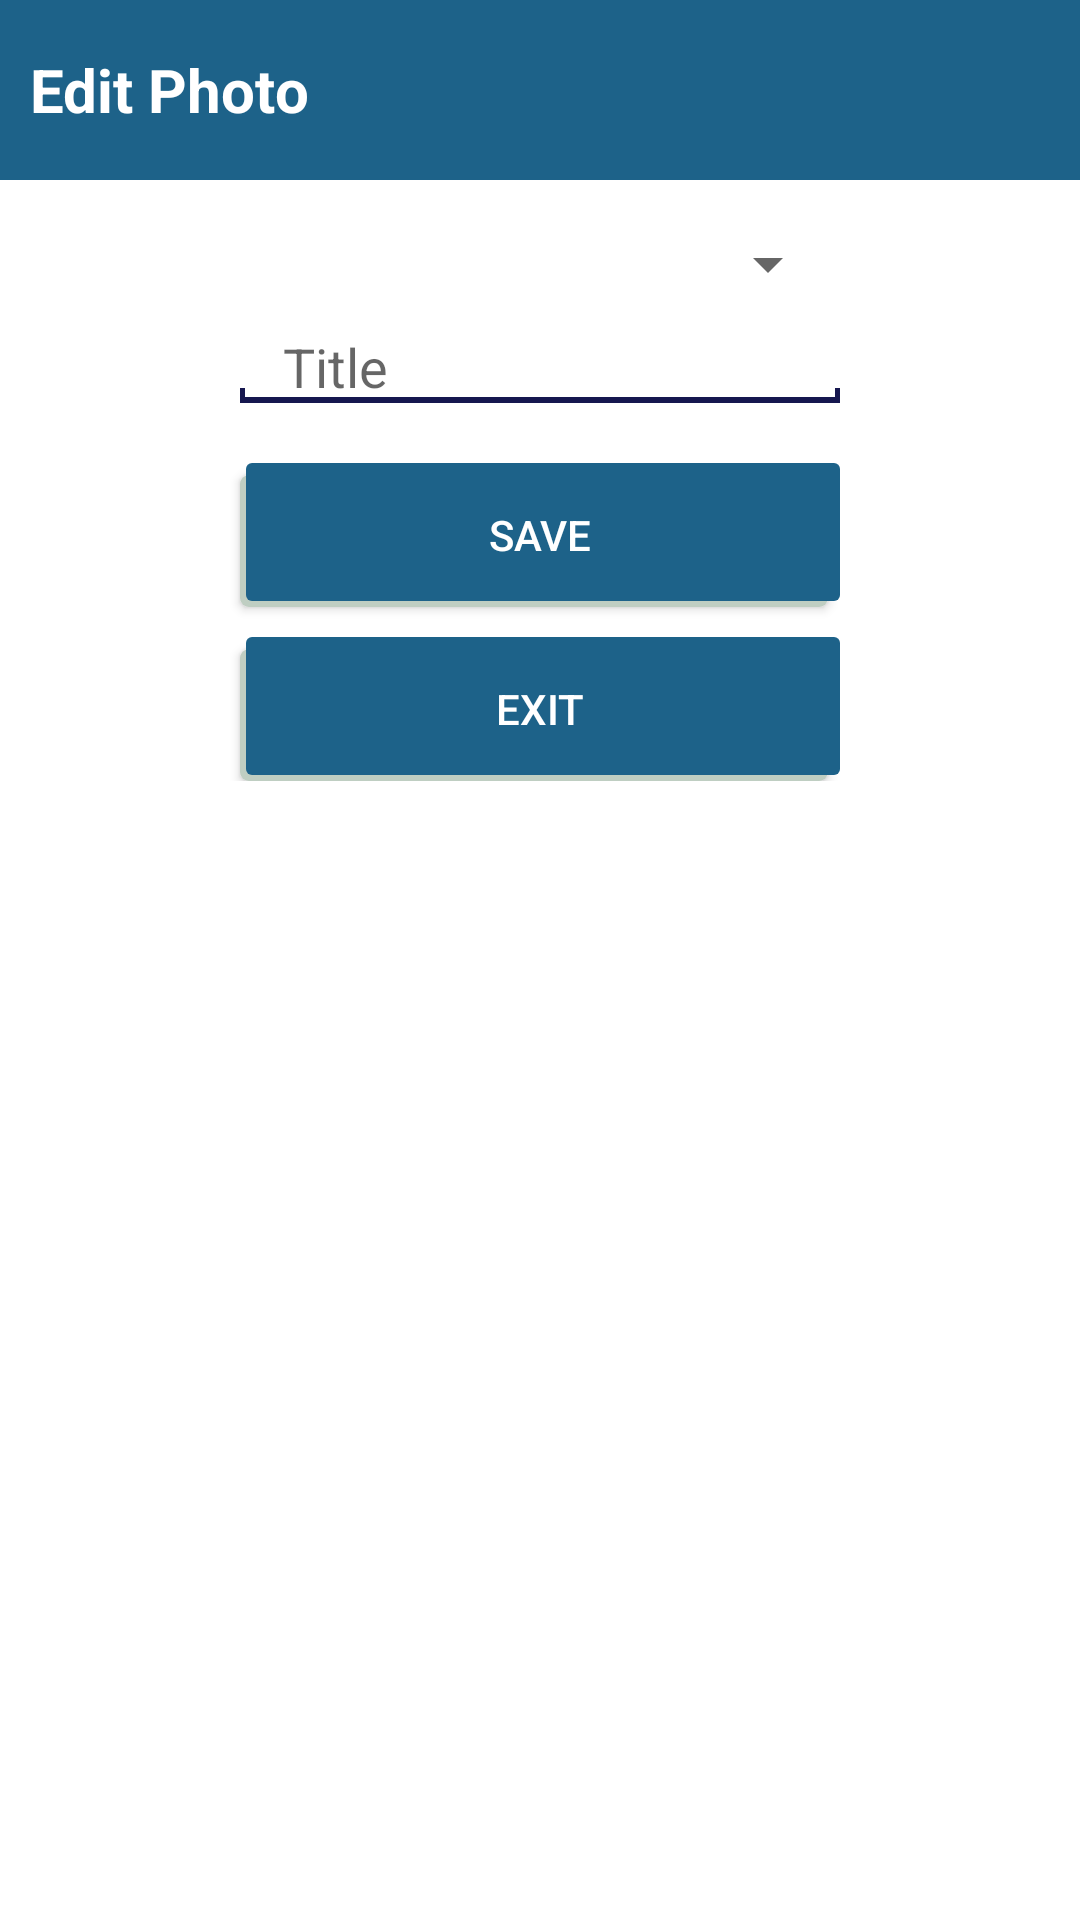

Android layout source for this screen:
<!-- AndroidManifest.xml: application theme AppTheme -->
<!-- res/layout/custom_photo_edit_dialog_box.xml -->
<?xml version="1.0" encoding="utf-8"?>
<RelativeLayout
    xmlns:android="http://schemas.android.com/apk/res/android"
    android:layout_width="match_parent"
    android:layout_height="match_parent">

    <RelativeLayout
        android:layout_width="match_parent"
        android:background="@color/colorPrimaryLight"
        android:id="@+id/toplayout"
        android:layout_height="60dp">

        <TextView
            android:layout_width="wrap_content"
            android:layout_height="wrap_content"
            android:text="Edit Photo"
            android:textSize="20dp"
            android:textStyle="bold"
            android:drawableLeft="@drawable/ic_edit"
            android:drawablePadding="5dp"
            android:layout_marginLeft="10dp"
            android:textColor="#ffffff"
            android:layout_centerVertical="true"/>

    </RelativeLayout>

    <ScrollView
        android:id="@+id/ScrollView"
        android:layout_width="match_parent"
        android:layout_height="wrap_content"
        android:orientation="vertical"
        android:layout_below="@+id/toplayout">

        <RelativeLayout
            android:layout_width="fill_parent"
            android:background="@color/appBackground"
            style="@style/AppTheme"
            android:layout_height="fill_parent">



            <RelativeLayout
                android:layout_width="match_parent"
                android:layout_height="wrap_content"
                android:paddingLeft="10dp"
                android:paddingRight="10dp"
                android:paddingTop="@dimen/activity_vertical_margin"
                android:paddingBottom="@dimen/activity_vertical_margin">


                <Spinner
                    android:id="@+id/spinner_course_dialog"
                    android:layout_centerHorizontal="true"
                    android:layout_width="200dp"
                    android:layout_height="wrap_content"
                    android:layout_marginBottom="10dp"
                    />

                <EditText
                    android:id="@+id/title_dialog"
                    android:layout_width="200dp"
                    android:layout_height="wrap_content"
                    android:layout_centerHorizontal="true"
                    android:hint=" Title"
                    android:paddingLeft="10dp"
                    android:layout_below="@+id/spinner_course_dialog"
                    android:background="@drawable/edittextstyle"
                    android:layout_marginBottom="20dp"/>

                <Button
                    android:id="@+id/btnSave"
                    android:background="@drawable/button_selector2"
                    android:textColor="#ffffff"
                    android:layout_centerHorizontal="true"
                    android:layout_below="@id/title_dialog"
                    android:layout_width="wrap_content"
                    android:layout_height="wrap_content"
                    android:width="200dp"
                    android:layout_marginBottom="10dp"
                    android:text="SAVE"/>

                <Button
                    android:id="@+id/btnExit"
                    android:background="@drawable/button_selector2"
                    android:textColor="#ffffff"
                    android:layout_centerHorizontal="true"
                    android:layout_below="@id/btnSave"
                    android:layout_width="wrap_content"
                    android:layout_height="wrap_content"
                    android:width="200dp"
                    android:text="EXIT"/>
            </RelativeLayout>
        </RelativeLayout>
    </ScrollView>
</RelativeLayout>
<!-- resources referenced by this layout -->
<resources>
  <color name="appBackground">#ffffff</color>
  <color name="colorPrimaryLight">#1d6289</color>
  <dimen name="activity_vertical_margin">16dp</dimen>
  <!-- drawable button_selector2 (drawable) -->
  <selector xmlns:android="http://schemas.android.com/apk/res/android">
      <item>
          <layer-list>
              <item android:right="4dp" android:top="4dp">
                  <shape>
                      <corners android:radius="3dp" />
                      <solid android:color="#bfcec2" />
                  </shape>
              </item>
              <item android:bottom="2dp" android:left="2dp">
                  <shape>
                      <gradient android:angle="270"
                          android:endColor="@color/colorPrimaryLight" android:startColor="@color/colorPrimaryLight" />
  
                      <corners android:radius="2dp" />
                      <padding android:bottom="10dp" android:left="10dp"
                          android:right="10dp" android:top="10dp" />
                  </shape>
              </item>
          </layer-list>
      </item>
  
  </selector>
  <!-- drawable edittextstyle (drawable) -->
  <?xml version="1.0" encoding="utf-8"?>
  <layer-list xmlns:android="http://schemas.android.com/apk/res/android" >
      <item>
          <shape >
              <solid android:color="@color/colorPrimary" />
          </shape>
      </item>
  
      
      <item android:bottom="2.0dp"
          android:left="1.8dp"
          android:right="1.8dp">
          <shape >
              <solid android:color="@color/appBackground" />
          </shape>
      </item>
  
      
      <item android:bottom="5.0dp">
          <shape >
              <solid android:color="@color/appBackground" />
          </shape>
      </item>
  </layer-list>
  <style name="AppTheme" parent="Theme.AppCompat.Light.DarkActionBar">
          
          <item name="colorPrimary">@color/colorPrimary</item>
          <item name="colorPrimaryDark">@color/colorPrimaryDark</item>
          <item name="colorAccent">@color/colorAccent</item>
          <item name="android:windowBackground">@color/appBackground</item>
      </style>
  <color name="colorPrimary">#16174f</color>
  <color name="colorPrimaryDark">#0d0e38</color>
  <color name="colorAccent">#ff2600</color>
</resources>
